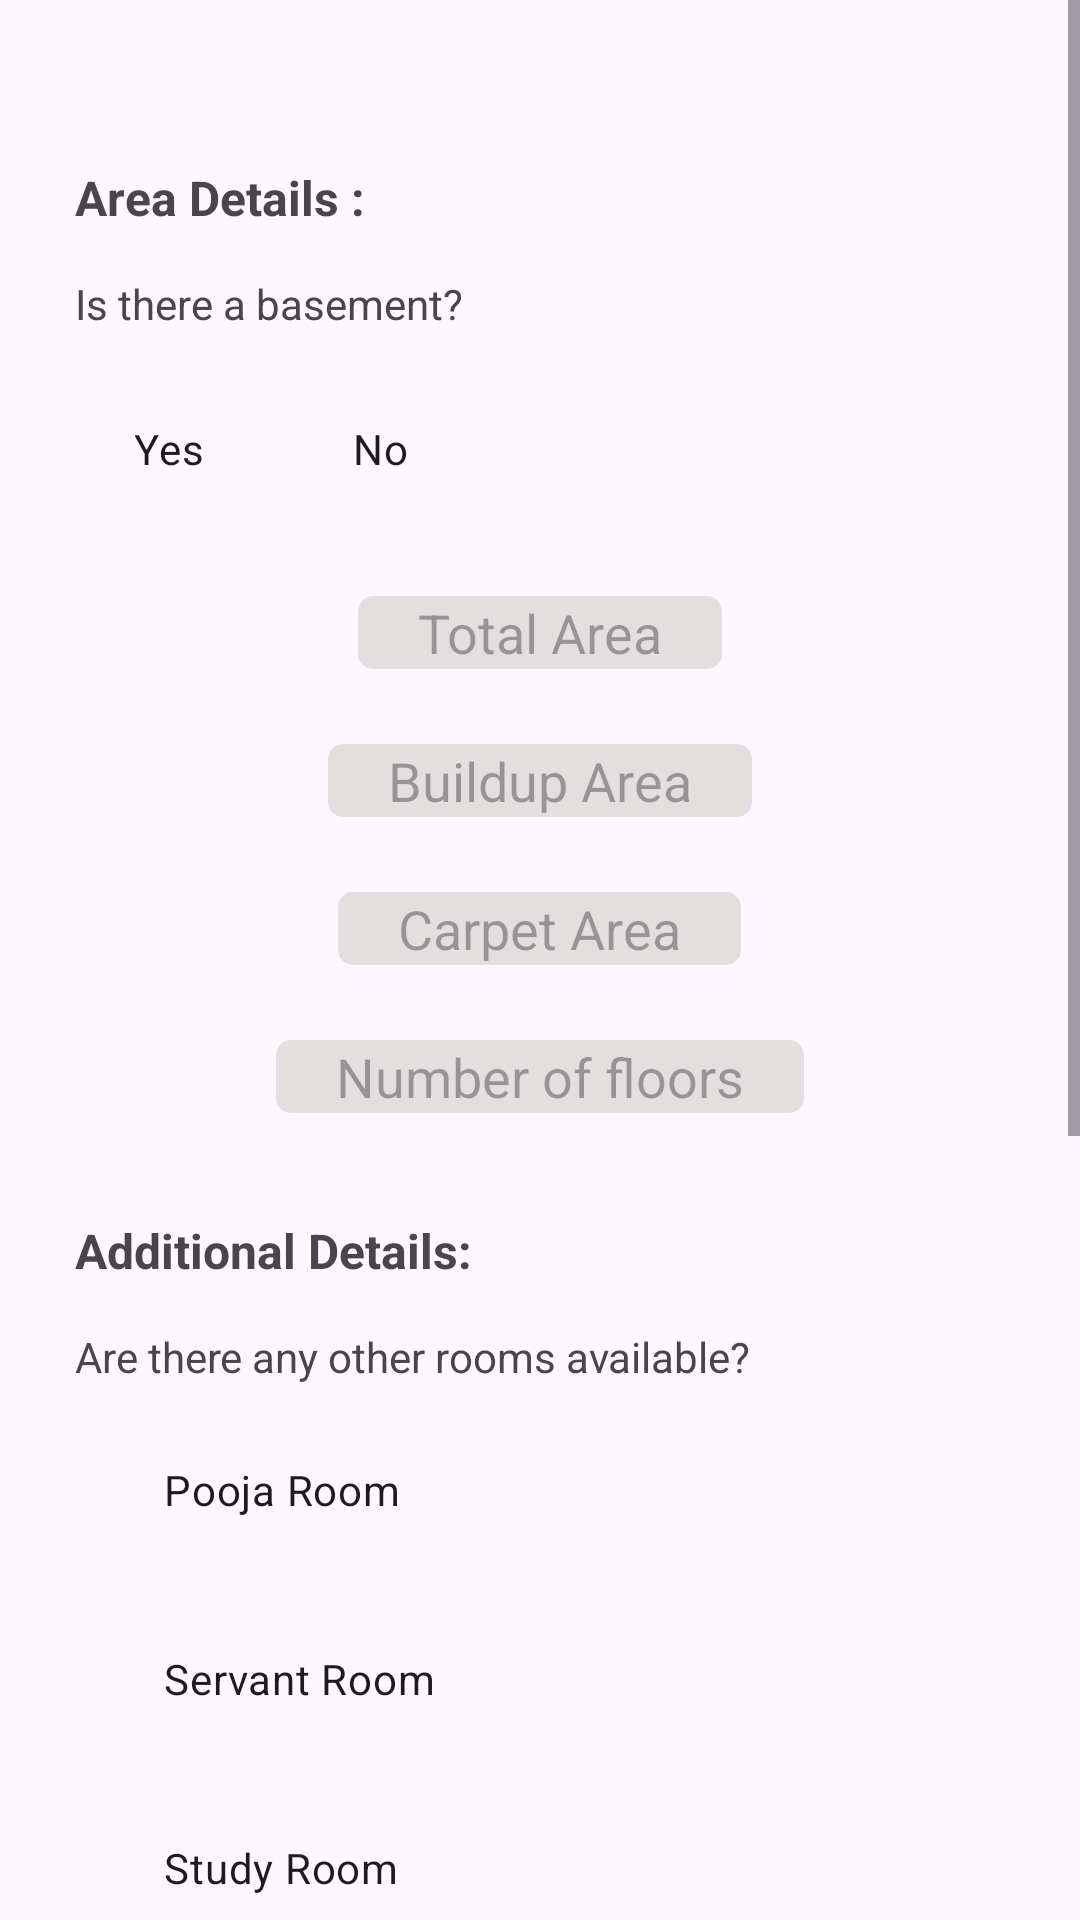

Write the Android layout XML for this screen, with the resource values it uses.
<!-- AndroidManifest.xml: application theme Theme.ZeroRaw -->
<!-- res/layout/activity_details.xml -->
<?xml version="1.0" encoding="utf-8"?>
<ScrollView xmlns:android="http://schemas.android.com/apk/res/android"
    xmlns:app="http://schemas.android.com/apk/res-auto"
    xmlns:tools="http://schemas.android.com/tools"
    android:layout_width="match_parent"
    android:layout_height="match_parent"
    tools:context=".Details">

    <RelativeLayout
        android:layout_width="match_parent"
        android:layout_height="match_parent">
        <TextView
            android:layout_width="wrap_content"
            android:layout_height="wrap_content"
            android:text="Area Details :"
            android:textSize="16sp"
            android:id="@+id/area_text"
            android:textStyle="bold"
            android:layout_marginTop="55dp"
            android:layout_marginStart="25dp"/>

        <EditText
            android:id="@+id/area_total"
            android:layout_width="wrap_content"
            android:layout_height="wrap_content"
            android:background="@drawable/edit_text_box"
            android:hint="Total Area"
            android:layout_centerHorizontal="true"
            android:layout_below="@+id/basement"
            android:layout_marginTop="25dp"/>
        <EditText
            android:id="@+id/area_buildup"
            android:layout_width="wrap_content"
            android:layout_height="wrap_content"
            android:background="@drawable/edit_text_box"
            android:hint="Buildup Area"
            android:layout_centerHorizontal="true"
            android:layout_below="@+id/area_total"
            android:layout_marginTop="25dp"/>
        <EditText
            android:id="@+id/area_carpet"
            android:layout_width="wrap_content"
            android:layout_height="wrap_content"
            android:background="@drawable/edit_text_box"
            android:hint="Carpet Area"
            android:layout_centerHorizontal="true"
            android:layout_below="@+id/area_buildup"
            android:layout_marginTop="25dp"/>
        <EditText
            android:layout_width="wrap_content"
            android:layout_height="wrap_content"
            android:id="@+id/floors"
            android:layout_below="@+id/area_carpet"
            android:background="@drawable/edit_text_box"
            android:hint="Number of floors"
            android:layout_centerHorizontal="true"
            android:layout_marginTop="25dp"/>
        <TextView
            android:layout_width="wrap_content"
            android:layout_height="wrap_content"
            android:id="@+id/basement_text"
            android:text="Is there a basement?"
            android:layout_below="@+id/area_text"
            android:layout_marginTop="15dp"
            android:layout_marginStart="25dp"/>
        <RadioGroup
            android:layout_width="wrap_content"
            android:layout_height="wrap_content"
            android:id="@+id/basement"
            android:layout_below="@+id/basement_text"
            android:orientation="horizontal"
            android:layout_marginTop="15dp"
            android:layout_marginStart="45dp">
            <RadioButton
                android:layout_width="wrap_content"
                android:layout_height="wrap_content"
                android:text="Yes"
                android:id="@+id/basement_yes"
                android:background="@drawable/radio_selector"
                android:button="@android:color/transparent"/>
            <RadioButton
                android:layout_width="wrap_content"
                android:layout_height="wrap_content"
                android:text="No"
                android:layout_marginStart="25dp"
                android:id="@+id/basement_no"
                android:background="@drawable/radio_selector"
                android:button="@android:color/transparent"/>
        </RadioGroup>
        <TextView
            android:layout_width="wrap_content"
            android:layout_height="wrap_content"
            android:text="Additional Details: "
            android:textSize="16sp"
            android:textStyle="bold"
            android:id="@+id/details_text"
            android:layout_below="@+id/floors"
            android:layout_marginTop="35dp"
            android:layout_marginStart="25sp"/>
        <TextView
            android:layout_width="wrap_content"
            android:layout_height="wrap_content"
            android:text="Are there any other rooms available?"
            android:layout_below="@+id/details_text"
            android:id="@+id/other_text"
            android:layout_marginTop="15dp"
            android:layout_marginStart="25dp"/>

            <CheckBox
                android:layout_width="wrap_content"
                android:layout_height="wrap_content"
                android:layout_marginTop="45dp"
                android:text="Pooja Room"
                android:layout_below="@+id/details_text"
                android:background="@drawable/radio_selector"
                android:button="@android:color/transparent"
                android:id="@+id/pooja"
                android:layout_marginStart="55dp"
                />
            <CheckBox
                android:layout_width="wrap_content"
                android:layout_height="wrap_content"
                android:background="@drawable/radio_selector"
                android:button="@android:color/transparent"
                android:id="@+id/servant"
                android:layout_below="@+id/pooja"
                android:text="Servant Room"
                android:layout_marginTop="15dp"
                android:layout_marginStart="55dp"/>
            <CheckBox
                android:layout_width="wrap_content"
                android:layout_height="wrap_content"
                android:background="@drawable/radio_selector"
                android:button="@android:color/transparent"
                android:id="@+id/study"
                android:layout_below="@+id/servant"
                android:text="Study Room"
                android:layout_marginTop="15dp"
                android:layout_marginStart="55dp"/>
            <CheckBox
                android:layout_width="wrap_content"
                android:layout_height="wrap_content"
                android:background="@drawable/radio_selector"
                android:button="@android:color/transparent"
                android:id="@+id/other"
                android:text="Others"
                android:layout_below="@+id/study"
                android:layout_marginStart="55dp"
                android:layout_marginTop="15dp"/>

        <TextView
            android:layout_width="wrap_content"
            android:layout_height="wrap_content"
            android:layout_below="@+id/other"
            android:text="Furnishing Status "
            android:layout_marginStart="25dp"
            android:id="@+id/furnishing_text"
            android:layout_marginTop="15dp"/>
        <RadioGroup
            android:layout_width="wrap_content"
            android:layout_height="wrap_content"
            android:layout_below="@+id/furnishing_text"
            android:id="@+id/furnishing"
            android:layout_marginTop="25dp"
            android:orientation="horizontal"
            android:layout_marginStart="55dp">
            <RadioButton
                android:layout_width="wrap_content"
                android:layout_height="wrap_content"
                android:id="@+id/furnished"
                android:text="Furnished"
                android:background="@drawable/radio_selector"
                android:button="@android:color/transparent"/>
            <RadioButton
                android:layout_width="wrap_content"
                android:layout_height="wrap_content"
                android:id="@+id/not_furnished"
                android:layout_marginStart="25dp"
                android:text="Not Furnished"
                android:background="@drawable/radio_selector"
                android:button="@android:color/transparent"/>
        </RadioGroup>
        <TextView
            android:layout_width="wrap_content"
            android:layout_height="wrap_content"
            android:layout_below="@+id/furnishing"
            android:text="Are there any parking avalable? "
            android:layout_marginStart="25dp"
            android:id="@+id/parking_text"
            android:layout_marginTop="15dp"/>
        <RadioGroup
            android:layout_width="wrap_content"
            android:layout_height="wrap_content"
            android:layout_below="@+id/parking_text"
            android:id="@+id/parking"
            android:layout_marginTop="25dp"
            android:orientation="horizontal"
            android:layout_marginStart="55dp">
            <RadioButton
                android:layout_width="wrap_content"
                android:layout_height="wrap_content"
                android:id="@+id/parking_yes"
                android:text="Yes"
                android:background="@drawable/radio_selector"
                android:button="@android:color/transparent"/>
            <RadioButton
                android:layout_width="wrap_content"
                android:layout_height="wrap_content"
                android:id="@+id/parking_no"
                android:layout_marginStart="25dp"
                android:text="No"
                android:background="@drawable/radio_selector"
                android:button="@android:color/transparent"/>
        </RadioGroup>

        <Button
            android:layout_width="wrap_content"
            android:layout_height="wrap_content"
            android:layout_below="@+id/parking"
            android:layout_centerHorizontal="true"
            android:layout_marginStart="55dp"
            android:layout_marginTop="55dp"
            android:layout_marginEnd="55dp"
            android:layout_marginBottom="55dp"
            android:text="Submit and review"
            android:id="@+id/button"/>
    </RelativeLayout>

</ScrollView>
<!-- resources referenced by this layout -->
<resources>
  <!-- drawable edit_text_box (drawable) -->
  <?xml version="1.0" encoding="utf-8"?>
  <shape android:shape="rectangle" xmlns:android="http://schemas.android.com/apk/res/android">
          <solid android:color="#E4DFDF"/>
      <corners android:radius="5dp"/>
      <padding android:left="20dp"/>
      <padding android:right="20dp"/>
  </shape>
  <style name="Theme.ZeroRaw" parent="Base.Theme.ZeroRaw" />
  <style name="Base.Theme.ZeroRaw" parent="Theme.Material3.DayNight.NoActionBar">
          
          
      </style>
</resources>
